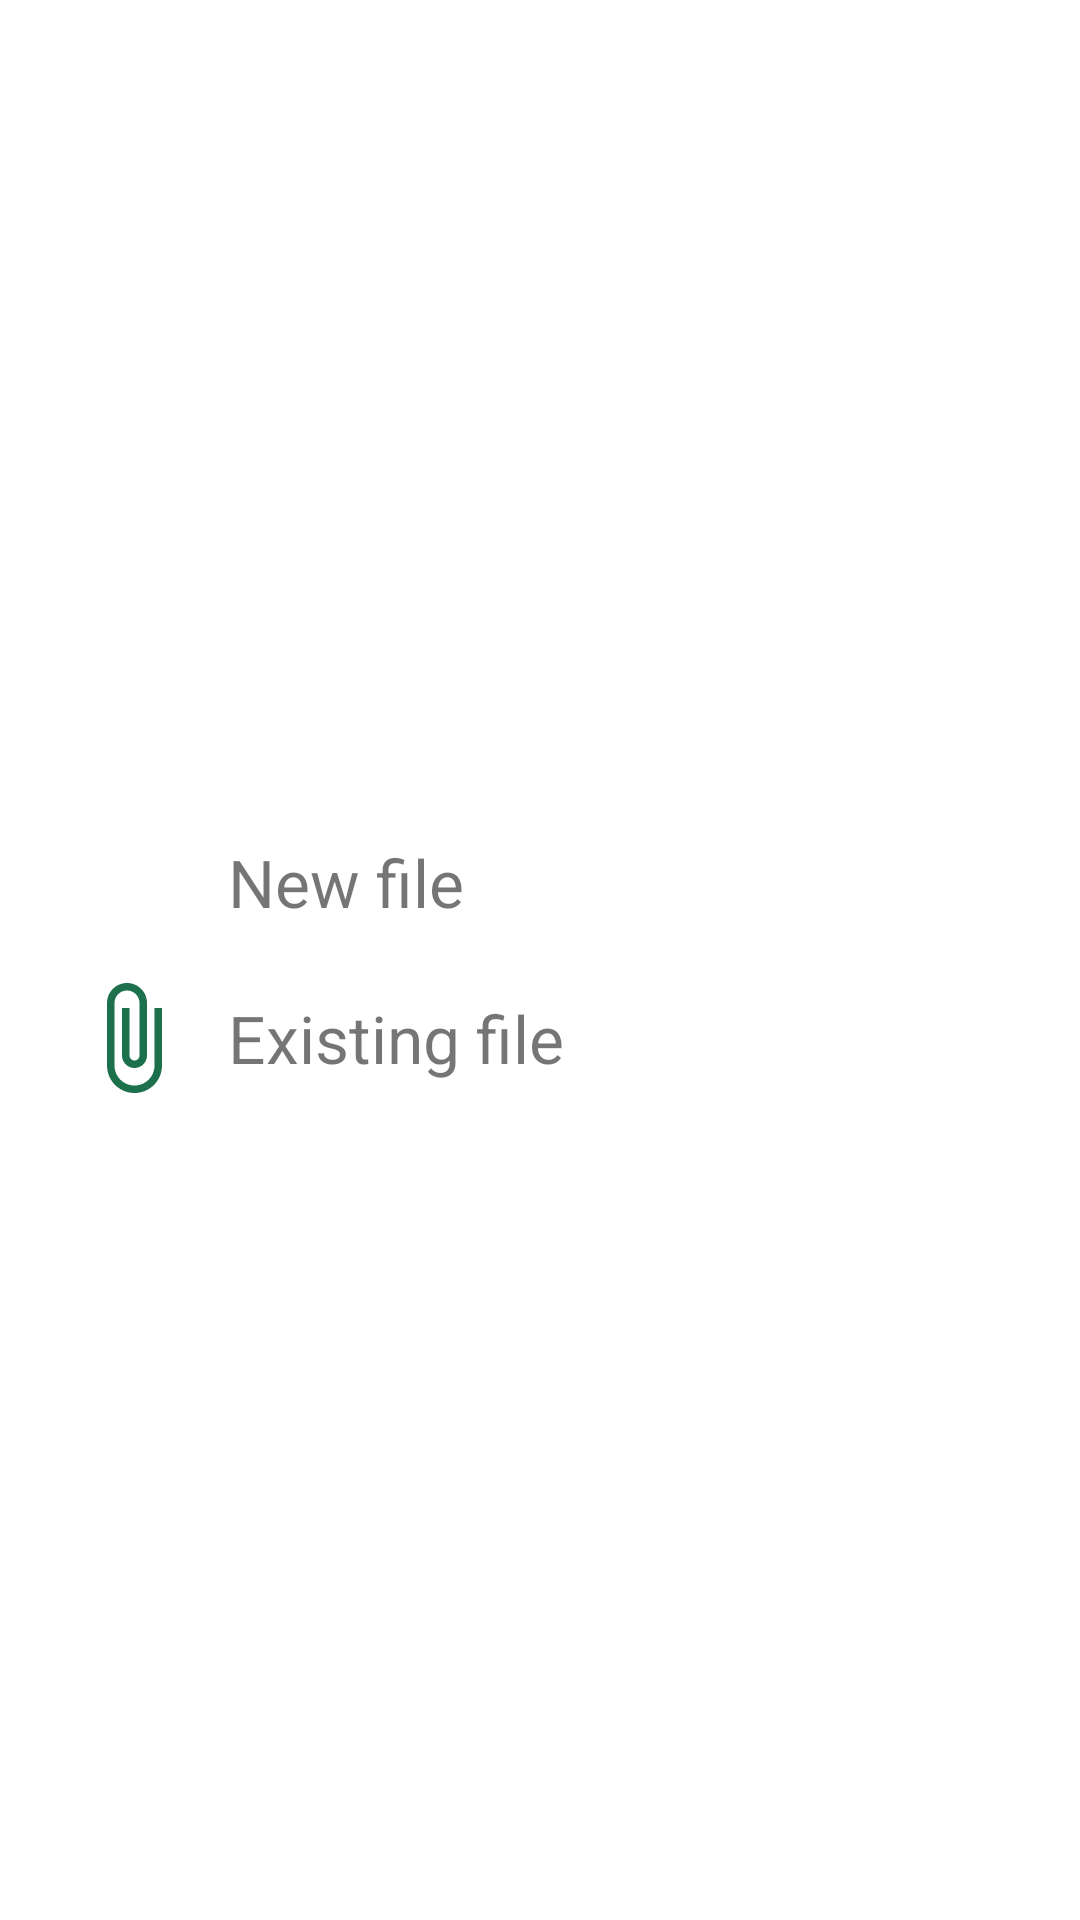

Produce the Android XML layout that renders to this screen, including the resource entries it uses.
<!-- AndroidManifest.xml: application theme Theme.Texteditorapp -->
<!-- res/layout/add_file_dialog.xml -->
<?xml version="1.0" encoding="utf-8"?>
<layout xmlns:android="http://schemas.android.com/apk/res/android"
    xmlns:app="http://schemas.android.com/apk/res-auto"
    xmlns:tools="http://schemas.android.com/tools"
    tools:context=".ui.AddFileDialog">
    <data>
        <variable
            name="viewmodel"
            type="com.meowplex.text_editor_app.viewmodel.MainViewModel" />
    </data>
<LinearLayout
    android:layout_width="wrap_content"
    android:layout_height="wrap_content"
    android:paddingHorizontal="24dp"
    android:paddingVertical="12dp"
    android:layout_marginHorizontal="32dp"
    android:orientation="vertical"
    android:gravity="center">

    <LinearLayout
        android:id="@+id/create_file_view"
        android:layout_width="match_parent"
        android:layout_height="40dp"
        android:orientation="horizontal"
        android:gravity="center_vertical"
        android:layout_marginBottom="12dp">
        <ImageView
            android:layout_width="40dp"
            android:layout_height="40dp"
            android:src="@drawable/ic_create"
            app:tint="?attr/colorSecondaryVariant" />

        <TextView
            android:layout_width="wrap_content"
            android:layout_height="wrap_content"
            android:textSize="22sp"
            android:paddingStart="12dp"
            android:text="@string/new_file" />

    </LinearLayout>

    <LinearLayout
        android:id="@+id/add_existing_file_view"
        android:layout_width="match_parent"
        android:layout_height="40dp"
        android:orientation="horizontal"
        android:gravity="center_vertical">
        <ImageView
            android:layout_width="40dp"
            android:layout_height="40dp"
            android:src="@drawable/ic_attach"
            app:tint="?attr/colorSecondaryVariant" />
    <TextView
        android:layout_width="wrap_content"
        android:layout_height="wrap_content"
        android:textSize="22sp"
        android:paddingStart="12dp"
        android:text="@string/existing_file" />
    </LinearLayout>

</LinearLayout>
</layout>
<!-- resources referenced by this layout -->
<resources>
  <!-- drawable ic_attach (drawable) -->
  <vector android:height="48dp" android:tint="#000000"
      android:viewportHeight="24" android:viewportWidth="24"
      android:width="48dp" xmlns:android="http://schemas.android.com/apk/res/android">
      <path android:fillColor="@android:color/white" android:pathData="M16.5,6v11.5c0,2.21 -1.79,4 -4,4s-4,-1.79 -4,-4V5c0,-1.38 1.12,-2.5 2.5,-2.5s2.5,1.12 2.5,2.5v10.5c0,0.55 -0.45,1 -1,1s-1,-0.45 -1,-1V6H10v9.5c0,1.38 1.12,2.5 2.5,2.5s2.5,-1.12 2.5,-2.5V5c0,-2.21 -1.79,-4 -4,-4S7,2.79 7,5v12.5c0,3.04 2.46,5.5 5.5,5.5s5.5,-2.46 5.5,-5.5V6h-1.5z"/>
  </vector>
  <string name="existing_file">Existing file</string>
  <string name="new_file">New file</string>
  <style name="Theme.Texteditorapp" parent="Theme.MaterialComponents.DayNight.NoActionBar">
          <item name="background">@color/light</item>
          <item name="backgroundColor">@color/dark</item>
          <item name="colorPrimary">@color/blue_500</item>
          <item name="colorPrimaryVariant">@color/blue_300</item>
          <item name="colorOnPrimary">@color/light</item>
          <item name="colorAccent">@color/green_100</item>
          <item name="colorSecondary">@color/blue_300</item>
          <item name="colorSecondaryVariant">@color/green_500</item>
          <item name="colorOnSecondary">@color/light</item>
          <item name="android:statusBarColor">@color/blue_700</item>
          <item name="popupMenuBackground">@color/blue_300</item>
  
      </style>
  <color name="light">#FFEBEBEB</color>
  <color name="dark">#FF1E1F1E</color>
  <color name="blue_500">#4346a0</color>
  <color name="blue_300">#5771FF</color>
  <color name="green_100">#2aac62</color>
  <color name="green_500">#1c704b</color>
  <color name="blue_700">#323778</color>
</resources>
